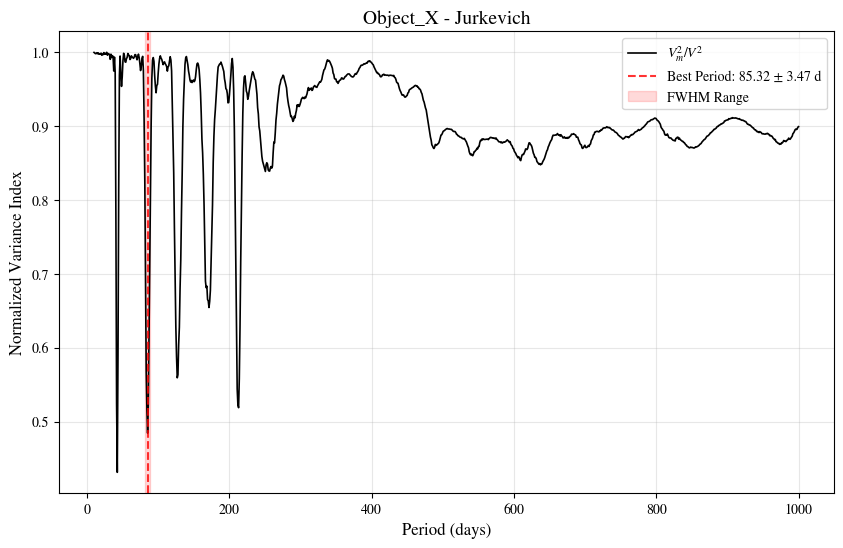

The script that saved this image:
import os

import numpy as np
import matplotlib.pyplot as plt
from scipy.signal import find_peaks, savgol_filter

# 设置绘图中文字体
plt.rcParams['font.sans-serif'] = ['SimHei']  # 使用黑体
plt.rcParams['mathtext.fontset'] = 'stix'  # STIX字体支持数学符号
plt.rcParams['font.family'] = 'STIXGeneral'
plt.rcParams['axes.unicode_minus'] = False


def jurkevich_Method(time, data, test_periods, m=10):
    """
    向量化 Jurkevich 方法实现。

    参数:
    time - 时间数组
    data - 观测数据数组
    test_periods - 待测试的周期数组
    m - 相位桶(Bins)的数量，通常取 10-20

    返回:
    v_norm - 归一化的方差比值 (Vm^2 / V_total^2)，越小表示周期性越强
    """
    data = np.array(data)
    time = np.array(time)
    n_points = len(data)

    # 预处理：移除缺失值并计算总方差
    mask = ~np.isnan(data)
    time, data = time[mask], data[mask]
    total_var = np.var(data)

    v_m2_list = []
    rel_time = time - time[0]

    for p in test_periods:
        # 1. 计算相位并分配到 m 个桶中
        phases = (rel_time / p) % 1.0
        bin_indices = (phases * m).astype(int)
        bin_indices = np.clip(bin_indices, 0, m - 1)

        # 2. 向量化计算每个桶的均值和平方和 (利用 np.bincount)
        counts = np.bincount(bin_indices, minlength=m)
        sums = np.bincount(bin_indices, weights=data, minlength=m)
        sq_sums = np.bincount(bin_indices, weights=data ** 2, minlength=m)

        # 3. 计算桶内方差 (Var = E[X^2] - (E[X])^2)
        valid_bins = counts > 1
        bin_vars = np.zeros(m)
        bin_vars[valid_bins] = (sq_sums[valid_bins] / counts[valid_bins]) - \
                               (sums[valid_bins] / counts[valid_bins]) ** 2

        # 4. Jurkevich 统计量：加权平均桶内方差
        # 也可以直接平均 np.mean(bin_vars[valid_bins])
        v_m2 = np.sum(bin_vars[valid_bins] * counts[valid_bins]) / np.sum(counts[valid_bins])
        v_m2_list.append(v_m2)

    # 归一化：Vm2 与总方差的比值
    v_norm = np.array(v_m2_list) / total_var
    return v_norm

def get_period(test_periods, v_norm, min_period=1):
    """
    定位最显著的单个峰值并计算其 FWHM 误差。

    Parameters:
    -----------
    test_periods : array_like
        测试周期数组
    v_norm : array_like
        归一化的v值，长度与test_periods相同
    min_period : float or str, optional
        允许的最小周期，默认'1'

    Returns:
    --------
    best_p : float
        最佳周期值
    error : float
        FWHM误差估计
    (p_left, p_right) : tuple
        周期边界
    """
    # 转换最小周期为数值类型
    min_period = float(min_period)

    # 创建掩码，只选择大于等于最小周期的数据点
    mask = test_periods >= min_period

    if not np.any(mask):
        raise ValueError(f"没有找到大于等于最小周期 {min_period} 的数据点")

    # 应用掩码筛选数据
    filtered_periods = test_periods[mask]
    filtered_v_norm = v_norm[mask]

    # 由于是找最小值，我们反转信号来寻找"峰值"
    inv_v = 1.0 - filtered_v_norm

    # 找到全域内最显著的凹陷（即 inv_v 的全局最大值）
    best_idx = np.argmax(inv_v)
    best_p = filtered_periods[best_idx]

    # 计算 FWHM 作为误差估计
    peak_val = inv_v[best_idx]
    base_val = np.median(inv_v)  # 以中位数为基准线
    half_max = base_val + (peak_val - base_val) / 2.0

    # 寻找左右边界
    try:
        # 左边界
        left_part = inv_v[:best_idx]
        left_idx = np.where(left_part < half_max)[0][-1]
        p_left = filtered_periods[left_idx]

        # 右边界
        right_part = inv_v[best_idx:]
        right_idx = np.where(right_part < half_max)[0][0] + best_idx
        p_right = filtered_periods[right_idx]

        error = (p_right - p_left) / 2.0
    except (IndexError, ValueError):
        error = np.nan
        p_left, p_right = best_p, best_p

    return best_p, error, (p_left, p_right)


def plot_Vm2(source_name, test_periods, v_norm, best_p, error, bounds, plot_mode='save', save_path='.'):
    """可视化分析结果"""
    plt.figure(figsize=(10, 6))

    # 绘制方差比例曲线
    plt.plot(test_periods, v_norm, 'k-', lw=1.2, label='$V_m^2 / V^2$')

    # 标记最显著周期
    plt.axvline(best_p, color='red', linestyle='--', alpha=0.8,
                label=f'Best Period: {best_p:.2f} ± {error:.2f} d')

    # 填充 FWHM 区域
    plt.axvspan(bounds[0], bounds[1], color='red', alpha=0.15, label='FWHM Range')

    plt.xlabel('Period (days)', fontsize=12)
    plt.ylabel('Normalized Variance Index', fontsize=12)
    plt.title(f'{source_name} - Jurkevich', fontsize=14)
    plt.grid(True, alpha=0.3)
    plt.legend()
    if plot_mode == "show":
        plt.show()

    elif plot_mode == "save":
        os.makedirs(save_path, exist_ok=True)
        out_file = os.path.join(save_path, f'{source_name}_JV.png')
        plt.savefig(out_file, dpi=300, bbox_inches='tight')
        plt.close()
        print(f"{source_name} - LSP 绘图完成，保存在 {out_file}")


# --- 示例演示 ---
if __name__ == "__main__":
    # 1. 生成带噪声和趋势的模拟信号
    np.random.seed(42)
    t = np.linspace(0, 500, 1000)
    true_p = 42.5
    # 正弦信号 + 噪声 + 线性趋势
    y = np.sin(2 * np.pi * t / true_p) + 0.5 * np.random.randn(len(t)) + 0.002 * t

    # 2. 定义搜索范围
    test_p = np.linspace(10, 1000, 1000)

    # 3. 运行优化后的 Jurkevich 算法
    v_norm = jurkevich_Method(t, y, test_p, m=10)

    # 4. 提取最显著的一个周期
    best_p, p_err, bounds = get_period(test_p, v_norm, min_period=50)

    print(f"检测到的最显著周期: {best_p:.3f} +/- {p_err:.3f} 天")

    # 5. 绘图
    plot_Vm2("Object_X", test_p, v_norm, best_p, p_err, bounds, plot_mode='show')
